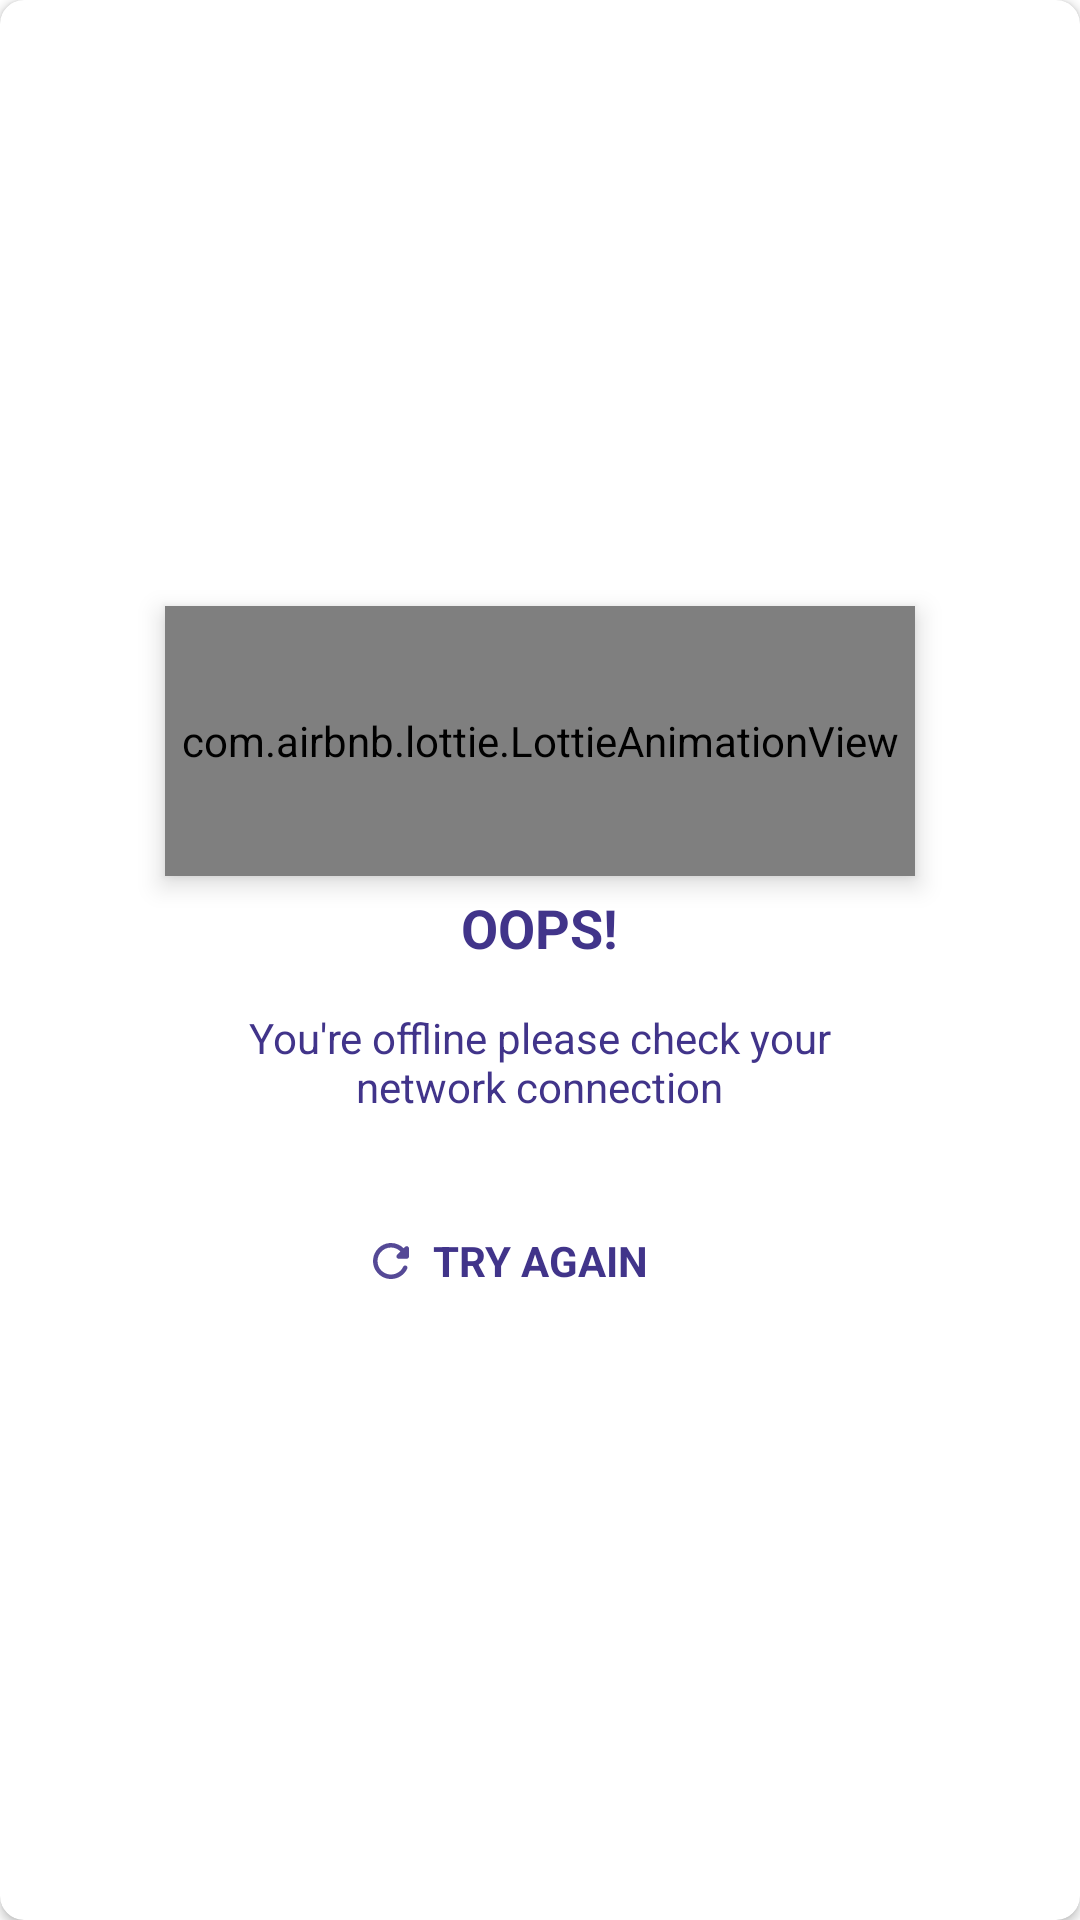

Reconstruct the res/layout file that produces this screen, plus the resources it refers to.
<!-- AndroidManifest.xml: application theme Theme.MyApplication -->
<!-- res/layout/check_internet_dialog.xml -->
<?xml version="1.0" encoding="utf-8"?>
<androidx.cardview.widget.CardView xmlns:android="http://schemas.android.com/apk/res/android"
    xmlns:app="http://schemas.android.com/apk/res-auto"
    android:orientation="vertical"
    android:layout_width="365dp"
    android:layout_height="240dp"
    android:gravity="center"
    android:layout_gravity="center"
    android:padding="8dp"
    app:cardCornerRadius="8dp"
    android:theme="@style/getStartedTheme"
    android:animateLayoutChanges="true"
    >

    <LinearLayout
        android:layout_width="match_parent"
        android:layout_height="match_parent"
        android:orientation="vertical"
        android:layout_gravity="center"
        android:gravity="center"
        android:animateLayoutChanges="true">

    <com.airbnb.lottie.LottieAnimationView
        android:layout_width="250dp"
        android:layout_height="90dp"
        android:elevation="5dp"
        app:lottie_loop="true"
        app:lottie_speed="1"
        android:gravity="center"
        app:lottie_autoPlay="true"
        app:lottie_rawRes="@raw/no_connection"
        android:layout_marginTop="16dp"/>

    <TextView
        android:layout_width="wrap_content"
        android:layout_height="wrap_content"
        android:textStyle="bold"
        android:text="OOPS!"
        android:gravity="center"
        android:textSize="18sp"
        android:textColor="@color/bgBlue"
        android:layout_marginTop="5dp"
        />


    <TextView
        android:layout_width="245dp"
        android:layout_height="wrap_content"
        android:text="You're offline please check your network connection"
        android:textAlignment="center"
        android:textSize="14sp"
        android:textColor="@color/bgBlue"
        android:layout_margin="15dp"
        android:layout_marginTop="5dp"
        />


    <androidx.constraintlayout.widget.ConstraintLayout
        android:id="@+id/retry_btn"
        android:layout_width="140dp"
        android:layout_height="35dp"
        android:layout_marginTop="26dp"
        android:background="@drawable/login_btn_selector"
        android:elevation="5dp"
        android:layout_marginVertical="16dp">

        <ImageView
            android:id="@+id/retry_icon"
            android:layout_width="18dp"
            android:layout_height="18dp"
            app:layout_constraintTop_toTopOf="parent"
            app:layout_constraintBottom_toBottomOf="parent"
            app:layout_constraintEnd_toStartOf="@id/btn_txt"
            android:layout_marginEnd="5dp"
            android:src="@drawable/ic_try_again"
            android:visibility="visible"
            />

        <TextView
            android:id="@+id/btn_txt"
            android:layout_width="wrap_content"
            android:layout_height="wrap_content"
            android:text="TRY AGAIN"
            android:textSize="14sp"
            android:textStyle="bold"
            android:textColor="@color/bgBlue"
            app:layout_constraintStart_toStartOf="parent"
            app:layout_constraintEnd_toStartOf="@id/progressbar"
            app:layout_constraintTop_toTopOf="parent"
            app:layout_constraintBottom_toBottomOf="parent"/>


        <ProgressBar
            android:id="@+id/progressbar"
            android:layout_width="14dp"
            android:layout_height="14dp"
            app:layout_constraintTop_toTopOf="parent"
            app:layout_constraintBottom_toBottomOf="parent"
            app:layout_constraintEnd_toEndOf="parent"
            android:layout_marginHorizontal="18dp"
            android:visibility="gone"/>

    </androidx.constraintlayout.widget.ConstraintLayout>

    </LinearLayout>


</androidx.cardview.widget.CardView>
<!-- resources referenced by this layout -->
<resources>
  <color name="bgBlue">#41348A</color>
  <!-- drawable ic_try_again (drawable) -->
  <vector android:alpha="0.9" android:height="24dp" android:tint="@color/bgBlue"
      android:viewportHeight="24" android:viewportWidth="24"
      android:width="24dp" xmlns:android="http://schemas.android.com/apk/res/android">
      <path android:fillColor="@android:color/white" android:pathData="M17.65,6.35c-1.63,-1.63 -3.94,-2.57 -6.48,-2.31 -3.67,0.37 -6.69,3.35 -7.1,7.02C3.52,15.91 7.27,20 12,20c3.19,0 5.93,-1.87 7.21,-4.56 0.32,-0.67 -0.16,-1.44 -0.9,-1.44 -0.37,0 -0.72,0.2 -0.88,0.53 -1.13,2.43 -3.84,3.97 -6.8,3.31 -2.22,-0.49 -4.01,-2.3 -4.48,-4.52C5.31,9.44 8.26,6 12,6c1.66,0 3.14,0.69 4.22,1.78l-1.51,1.51c-0.63,0.63 -0.19,1.71 0.7,1.71H19c0.55,0 1,-0.45 1,-1V6.41c0,-0.89 -1.08,-1.34 -1.71,-0.71l-0.64,0.65z"/>
  </vector>
  <style name="getStartedTheme" parent="Theme.MaterialComponents.DayNight.NoActionBar">
          
          <item name="colorPrimary">@color/customBlue</item>
          <item name="colorPrimaryVariant">@color/bgBlue</item>
          <item name="colorOnPrimary">@color/myCustomWhite</item>
          
          <item name="colorSecondary">@color/bgBlue</item>
          <item name="colorSecondaryVariant">@color/bgBlue</item>
          <item name="colorOnSecondary">@color/myCustomWhite2</item>
          <item name="textInputOutlinedStyle">@color/white</item>
          
          <item name="android:statusBarColor" tools:targetApi="l">?attr/colorPrimaryVariant</item>
  
          
      </style>
  
  
  
  
  
  
  
  
  
  
  
      //my animation for activities
  <style name="Theme.MyApplication" parent="Theme.MaterialComponents.DayNight.NoActionBar">
          
          <item name="colorPrimary">@color/myCustomWhite2</item>
          <item name="colorPrimaryVariant">@color/bgBlue</item>
          <item name="colorOnPrimary">@color/myCustomWhite</item>
          
          <item name="colorSecondary">@color/teal_200</item>
          <item name="colorSecondaryVariant">@color/teal_700</item>
          <item name="colorOnSecondary">@color/myCustomWhite2</item>
          <item name="textInputOutlinedStyle">@color/white</item>
          
          <item name="android:statusBarColor" tools:targetApi="l">?attr/colorPrimaryVariant</item>
  
          <item name="android:windowAnimationStyle">@style/CustomActivityAnimation</item>
  
          
      </style>
  <color name="customBlue">#292480</color>
  <color name="myCustomWhite">#C4FFFFFF</color>
  <color name="myCustomWhite2">#7AFFFFFF</color>
  <color name="white">#FFFFFFFF</color>
  <color name="teal_200">#FF03DAC5</color>
  <color name="teal_700">#FF018786</color>
  <style name="CustomActivityAnimation" parent="@android:style/Animation.Activity">
          <item name="android:activityOpenEnterAnimation">@anim/slide_in_right</item>
          <item name="android:activityOpenExitAnimation">@anim/slide_out_left</item>
          <item name="android:activityCloseEnterAnimation">@anim/slide_in_left</item>
          <item name="android:activityCloseExitAnimation">@anim/slide_out_right</item>
      </style>
</resources>
